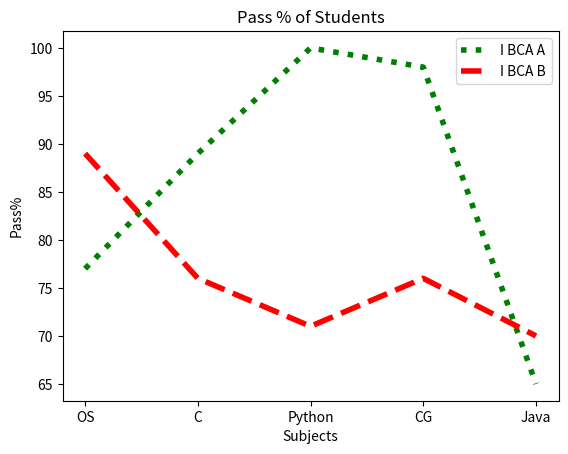

The matplotlib source for this figure:
import matplotlib.pyplot as p
ppA=[77,89,100,98,65]
ppB=[89,76,71,76,70]
sub=["OS","C","Python","CG","Java"]
p.xlabel("Subjects")
p.ylabel("Pass%")
p.title("Pass % of Students")
p.plot(sub,ppA,label="I BCA A",color="green",linestyle="dotted",linewidth=4)
p.plot(sub,ppB,label="I BCA B",color="red",linestyle="dashed",linewidth=4)
p.legend()
p.show()

